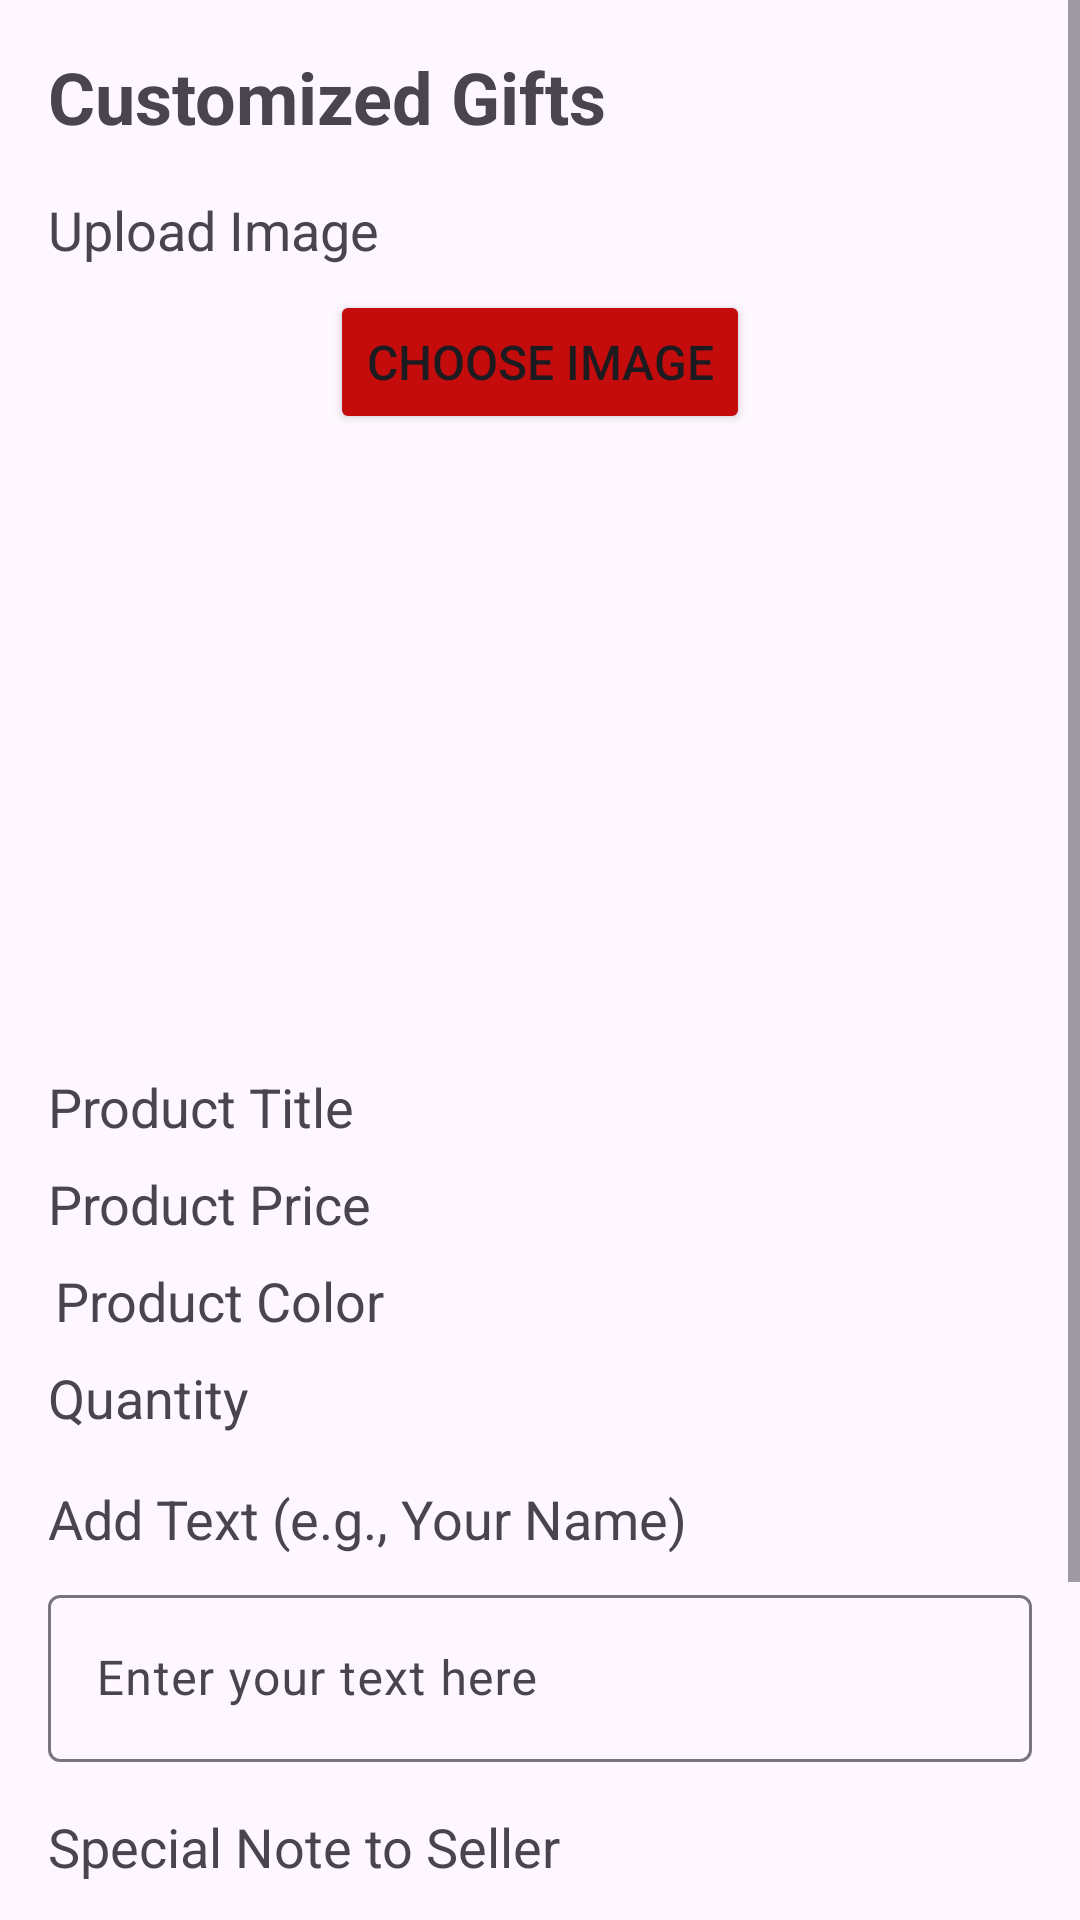

Write the Android layout XML for this screen, with the resource values it uses.
<!-- AndroidManifest.xml: application theme Theme.App28 -->
<!-- res/layout/fragment_customized_gifts.xml -->
<?xml version="1.0" encoding="utf-8"?>
<ScrollView xmlns:android="http://schemas.android.com/apk/res/android"
    xmlns:app="http://schemas.android.com/apk/res-auto"
    xmlns:tools="http://schemas.android.com/tools"
    android:layout_width="match_parent"
    android:layout_height="match_parent"
    tools:context=".CustomizedGifts">

    <androidx.constraintlayout.widget.ConstraintLayout
        android:layout_width="match_parent"
        android:layout_height="wrap_content"
        android:padding="16dp">

        <TextView
            android:id="@+id/customizedGiftsTitle"
            android:layout_width="0dp"
            android:layout_height="wrap_content"
            android:text="Customized Gifts"
            android:textSize="24sp"
            android:textStyle="bold"
            app:layout_constraintEnd_toEndOf="parent"
            app:layout_constraintStart_toStartOf="parent"
            app:layout_constraintTop_toTopOf="parent" />

        <TextView
            android:id="@+id/uploadImageLabel"
            android:layout_width="0dp"
            android:layout_height="wrap_content"
            android:layout_marginTop="16dp"
            android:text="Upload Image"
            android:textSize="18sp"
            app:layout_constraintEnd_toEndOf="parent"
            app:layout_constraintStart_toStartOf="parent"
            app:layout_constraintTop_toBottomOf="@id/customizedGiftsTitle" />

        <Button
            android:id="@+id/uploadImageButton"
            android:layout_width="wrap_content"
            android:layout_height="wrap_content"
            android:layout_marginTop="8dp"
            android:backgroundTint="@color/title2"
            android:text="Choose Image"
            android:textSize="16sp"
            app:layout_constraintEnd_toEndOf="parent"
            app:layout_constraintStart_toStartOf="parent"
            app:layout_constraintTop_toBottomOf="@id/uploadImageLabel" />

        <androidx.viewpager.widget.ViewPager
            android:id="@+id/viewPager"
            android:layout_width="0dp"
            android:layout_height="200dp"
            android:layout_marginTop="8dp"
            android:scaleType="centerCrop"
            app:layout_constraintEnd_toEndOf="parent"
            app:layout_constraintStart_toStartOf="parent"
            app:layout_constraintTop_toBottomOf="@id/uploadImageButton" />

        <TextView
            android:id="@+id/productTitle"
            android:layout_width="wrap_content"
            android:layout_height="wrap_content"
            android:layout_marginTop="4dp"
            android:text="Product Title"
            android:textSize="18sp"
            app:layout_constraintEnd_toEndOf="parent"
            app:layout_constraintHorizontal_bias="0.0"
            app:layout_constraintStart_toStartOf="parent"
            app:layout_constraintTop_toBottomOf="@id/viewPager" />

        <TextView
            android:id="@+id/productPrice"
            android:layout_width="wrap_content"
            android:layout_height="wrap_content"
            android:layout_marginTop="8dp"
            android:text="Product Price"
            android:textSize="18sp"
            app:layout_constraintEnd_toEndOf="parent"
            app:layout_constraintHorizontal_bias="0.0"
            app:layout_constraintStart_toStartOf="parent"
            app:layout_constraintTop_toBottomOf="@id/productTitle" />

        <TextView
            android:id="@+id/productColor"
            android:layout_width="wrap_content"
            android:layout_height="wrap_content"
            android:layout_marginTop="8dp"
            android:text="Product Color"
            android:textSize="18sp"
            app:layout_constraintEnd_toEndOf="parent"
            app:layout_constraintHorizontal_bias="0.011"
            app:layout_constraintStart_toStartOf="parent"
            app:layout_constraintTop_toBottomOf="@id/productPrice" />

        <TextView
            android:id="@+id/quantityText"
            android:layout_width="wrap_content"
            android:layout_height="wrap_content"
            android:layout_marginTop="8dp"
            android:text="Quantity"
            android:textSize="18sp"
            app:layout_constraintEnd_toEndOf="parent"
            app:layout_constraintHorizontal_bias="0.0"
            app:layout_constraintStart_toStartOf="parent"
            app:layout_constraintTop_toBottomOf="@id/productColor" />

        <TextView
            android:id="@+id/customTextLabel"
            android:layout_width="0dp"
            android:layout_height="wrap_content"
            android:layout_marginTop="16dp"
            android:text="Add Text (e.g., Your Name)"
            android:textSize="18sp"
            app:layout_constraintEnd_toEndOf="parent"
            app:layout_constraintStart_toStartOf="parent"
            app:layout_constraintTop_toBottomOf="@id/quantityText" />

        <com.google.android.material.textfield.TextInputLayout
            android:id="@+id/customTextInputLayout"
            android:layout_width="0dp"
            android:layout_height="wrap_content"
            android:layout_marginTop="8dp"
            app:layout_constraintEnd_toEndOf="parent"
            app:layout_constraintStart_toStartOf="parent"
            app:layout_constraintTop_toBottomOf="@id/customTextLabel">

            <com.google.android.material.textfield.TextInputEditText
                android:id="@+id/customTextInput"
                android:layout_width="match_parent"
                android:layout_height="wrap_content"
                android:hint="Enter your text here" />
        </com.google.android.material.textfield.TextInputLayout>

        <TextView
            android:id="@+id/specialNoteLabel"
            android:layout_width="0dp"
            android:layout_height="wrap_content"
            android:layout_marginTop="16dp"
            android:text="Special Note to Seller"
            android:textSize="18sp"
            app:layout_constraintEnd_toEndOf="parent"
            app:layout_constraintStart_toStartOf="parent"
            app:layout_constraintTop_toBottomOf="@id/customTextInputLayout" />

        <com.google.android.material.textfield.TextInputLayout
            android:id="@+id/specialNoteInputLayout"
            android:layout_width="0dp"
            android:layout_height="wrap_content"
            android:layout_marginTop="8dp"
            app:layout_constraintEnd_toEndOf="parent"
            app:layout_constraintStart_toStartOf="parent"
            app:layout_constraintTop_toBottomOf="@id/specialNoteLabel">

            <com.google.android.material.textfield.TextInputEditText
                android:id="@+id/specialNoteInput"
                android:layout_width="match_parent"
                android:layout_height="wrap_content"
                android:hint="Enter your special note here"
                android:inputType="textMultiLine"
                android:maxLines="4" />
        </com.google.android.material.textfield.TextInputLayout>

        <Button
            android:id="@+id/submitCustomizationButton"
            android:layout_width="wrap_content"
            android:layout_height="wrap_content"
            android:layout_marginTop="16dp"
            android:backgroundTint="@color/title2"
            android:text="Submit Customization"
            android:textSize="16sp"
            app:layout_constraintEnd_toEndOf="parent"
            app:layout_constraintStart_toStartOf="parent"
            app:layout_constraintTop_toBottomOf="@id/specialNoteInputLayout" />

        <ImageView
            android:id="@+id/productImageView"
            android:layout_width="119dp"
            android:layout_height="120dp"
            android:layout_marginStart="106dp"
            android:layout_marginTop="15dp"
            android:src="@drawable/addi"
            app:layout_constraintEnd_toEndOf="parent"
            app:layout_constraintStart_toEndOf="@+id/productColor"
            app:layout_constraintTop_toBottomOf="@+id/viewPager" />

    </androidx.constraintlayout.widget.ConstraintLayout>
</ScrollView>
<!-- resources referenced by this layout -->
<resources>
  <color name="title2">#C40C0C</color>
  <style name="Theme.App28" parent="Base.Theme.App28" />
  <style name="Base.Theme.App28" parent="Theme.Material3.DayNight.NoActionBar">
          
          
      </style>
</resources>
